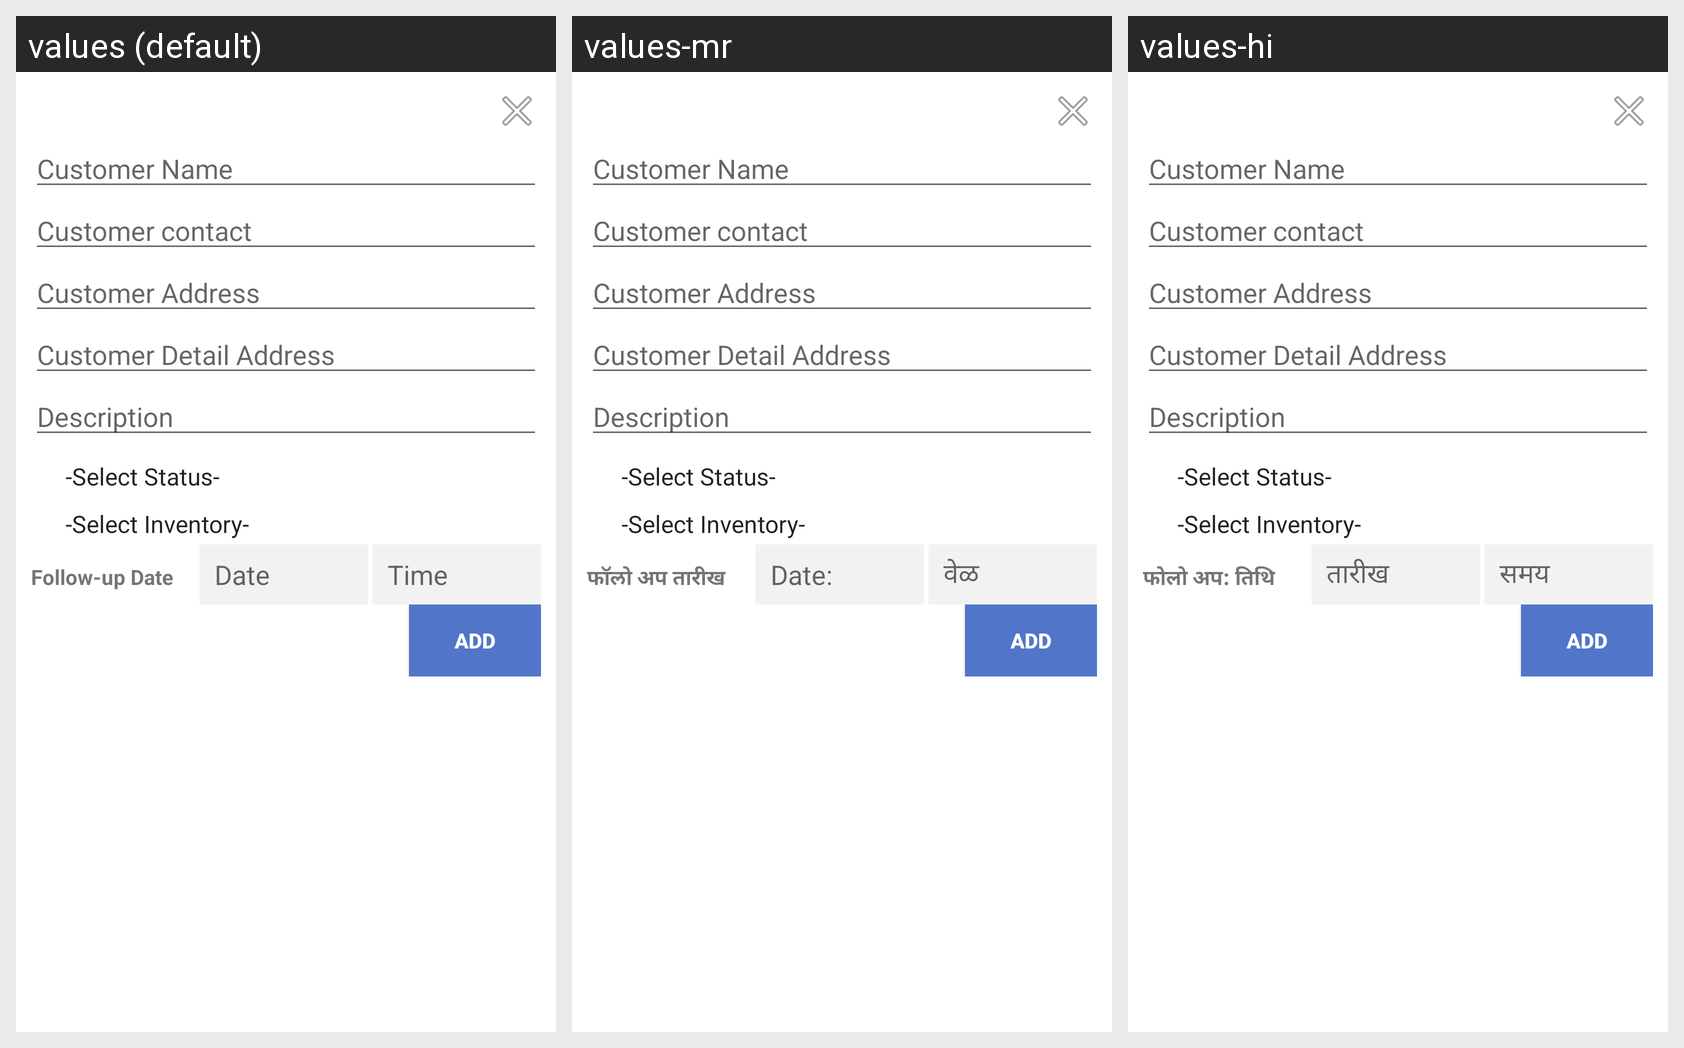

The Android screen above is rendered under several locales of the same app. Produce the string resources it draws, with the default and per-locale values.
Android screen res/layout/custom_upload_exchange.xml rendered under 3 locales, left to right: values (default), values-mr, values-hi. Device: Nexus 5 (rendered at 1080×1920; each locale shown at half size, 540×960, under a caption strip naming it); theme AppTheme.
Strings drawn on this screen, with the default value and each locale's value (text and hints the layout hard-codes, and strings that could not be matched under every locale, appear in the picture but are not listed):

followdate
  values: Follow-up Date
  values-mr: फॉलो अप तारीख
  values-hi: फोलो अप: तिथि

date
  values: Date
  values-mr: Date:
  values-hi: तारीख

time
  values: Time
  values-mr: वेळ 
  values-hi: समय
